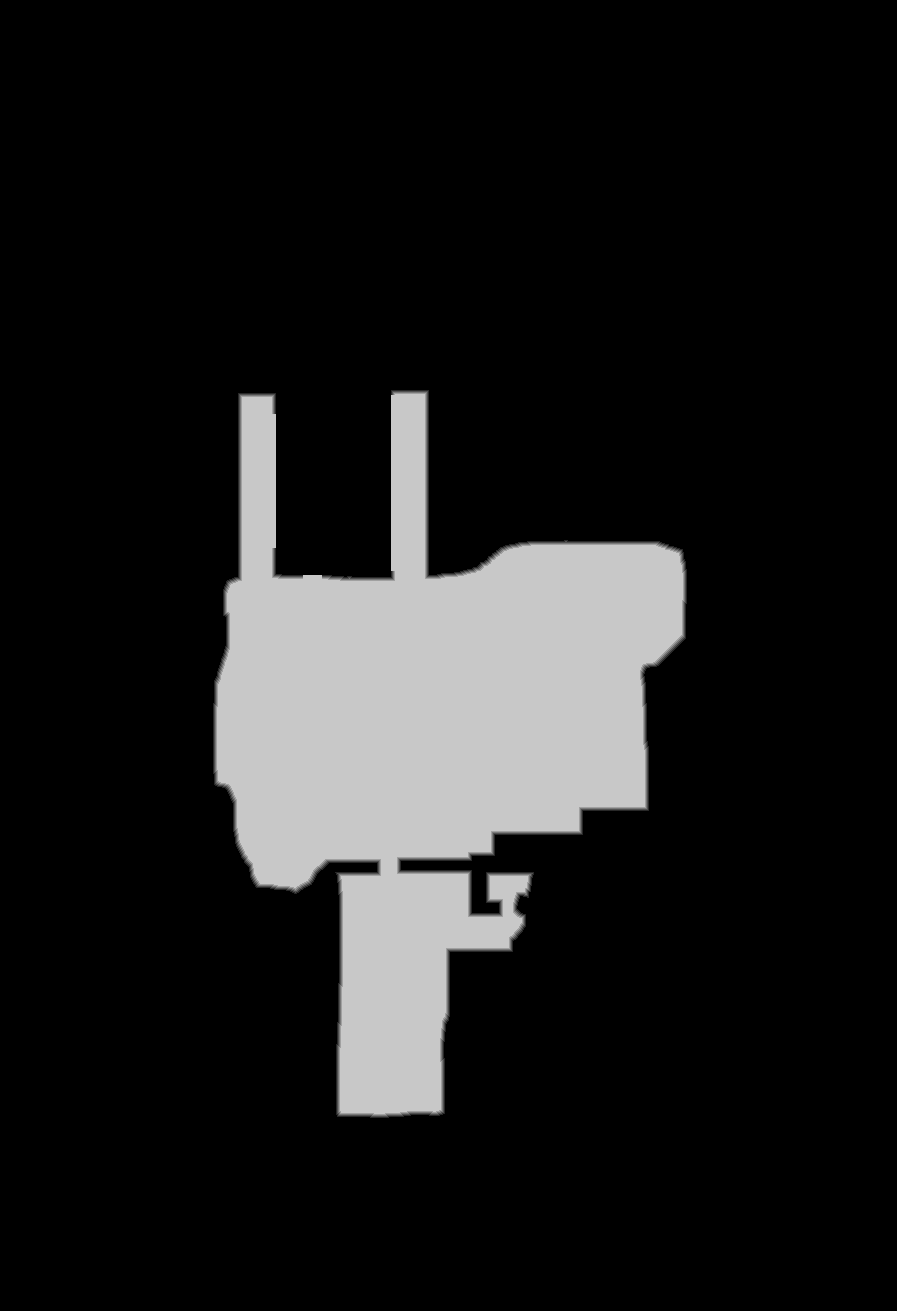

Source data for this figure (header and first rows):
source	tdt_hull melee
truth	truth_425ba7f53f0.tsv
width	897
height	1311
nibble	0	1001704
nibble	1	3078
nibble	2	3064
nibble	3	3050
nibble	4	3036
nibble	5	162035
